Labelled photos from "sandwich", an image-classification folder in angiechang11/sandwich. The possible labels are: deluxe sandwich, plain sandwich, veggie sandwich.

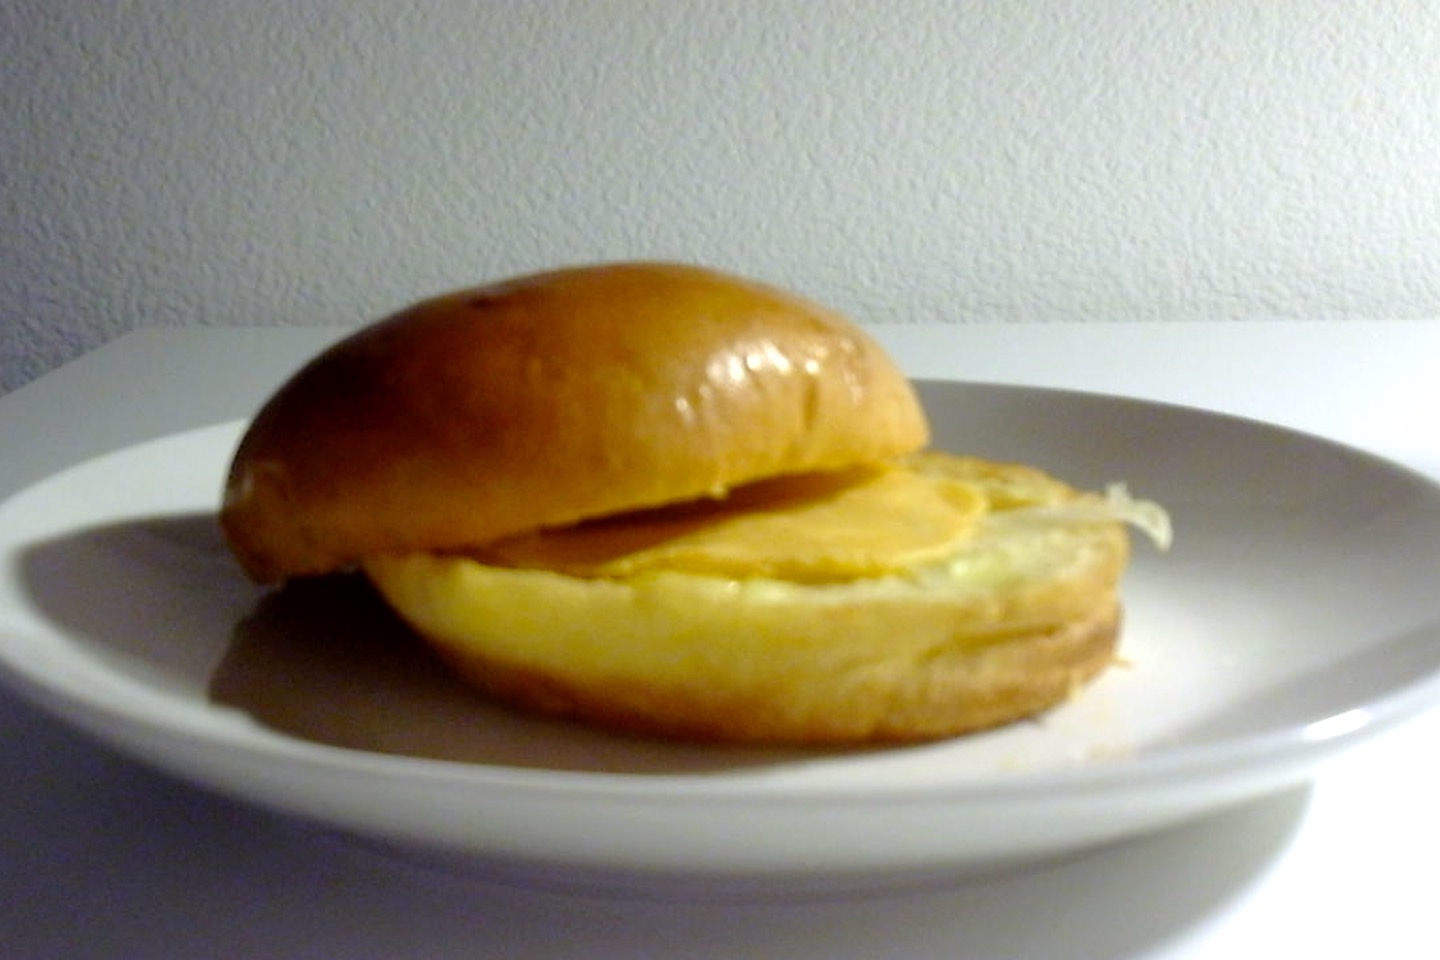
Label: plain sandwich

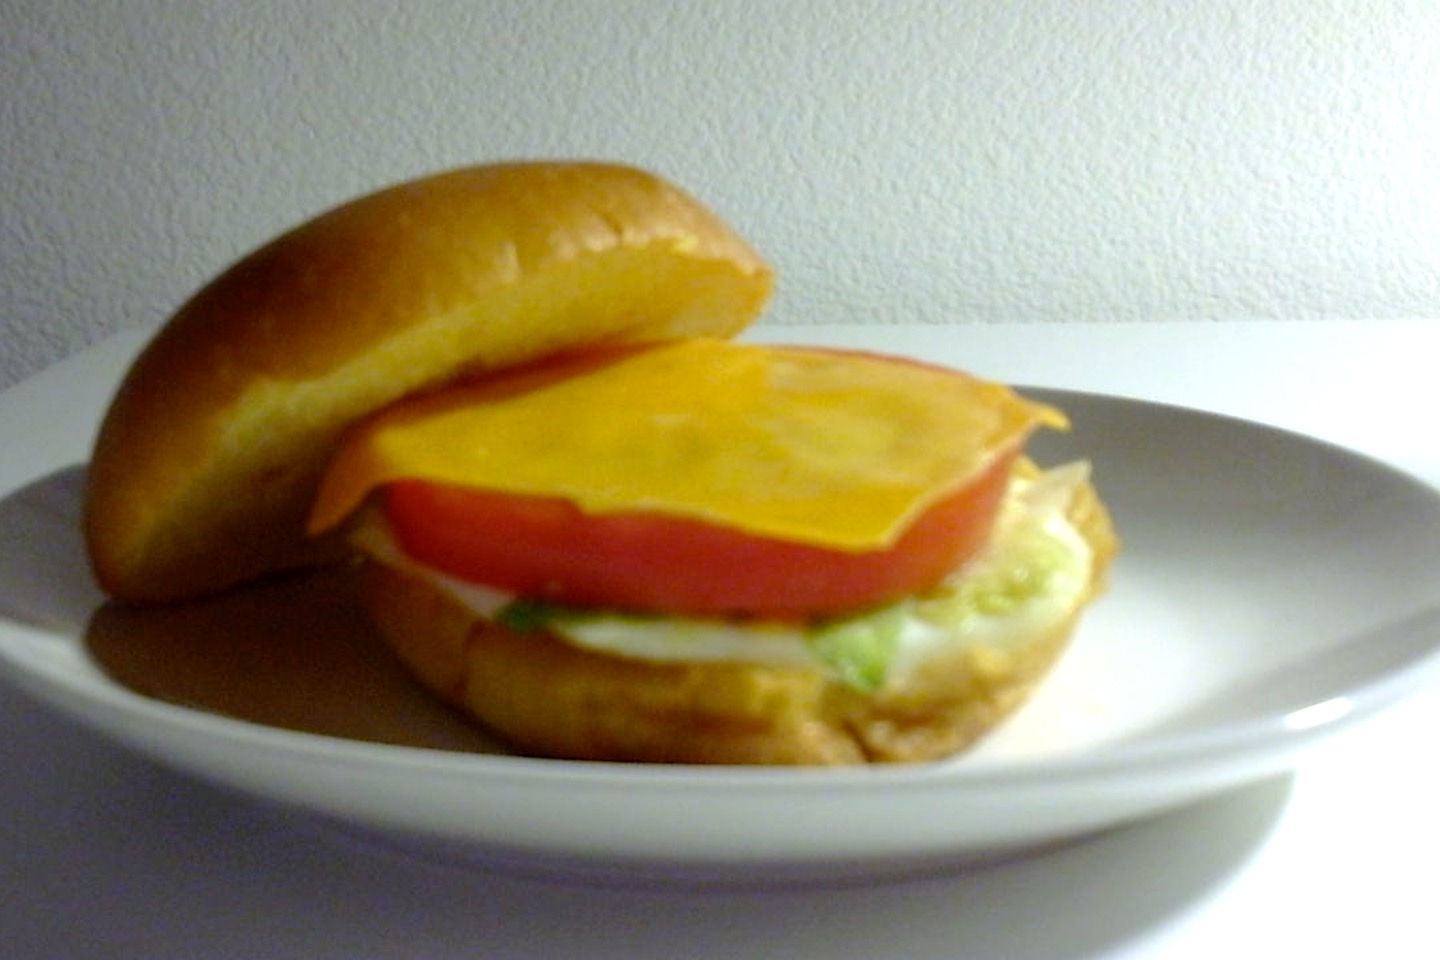
Label: deluxe sandwich

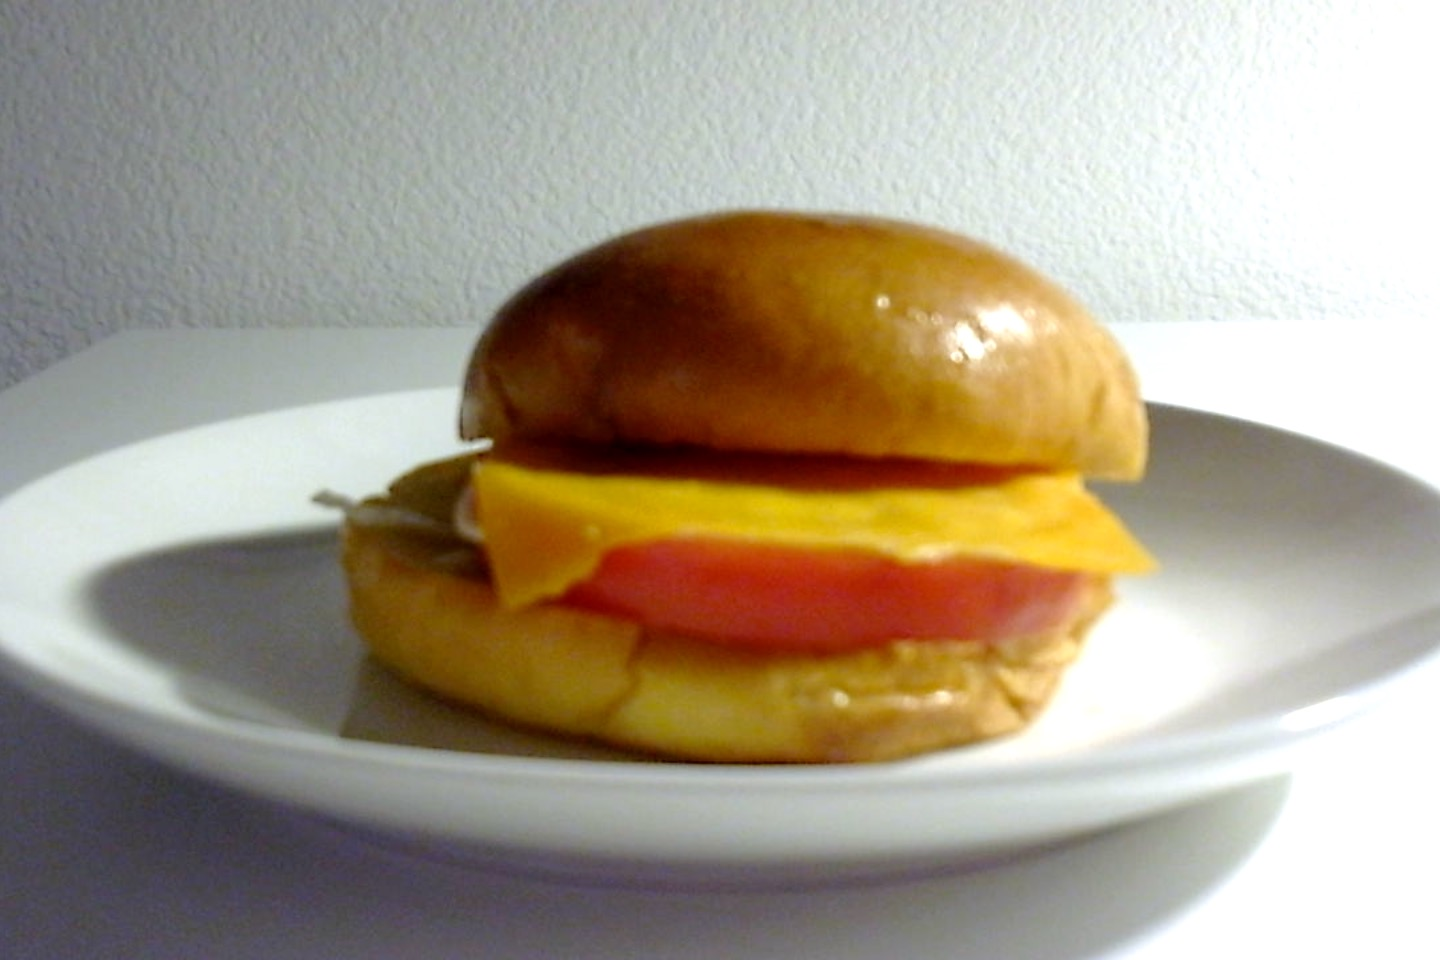
Label: veggie sandwich

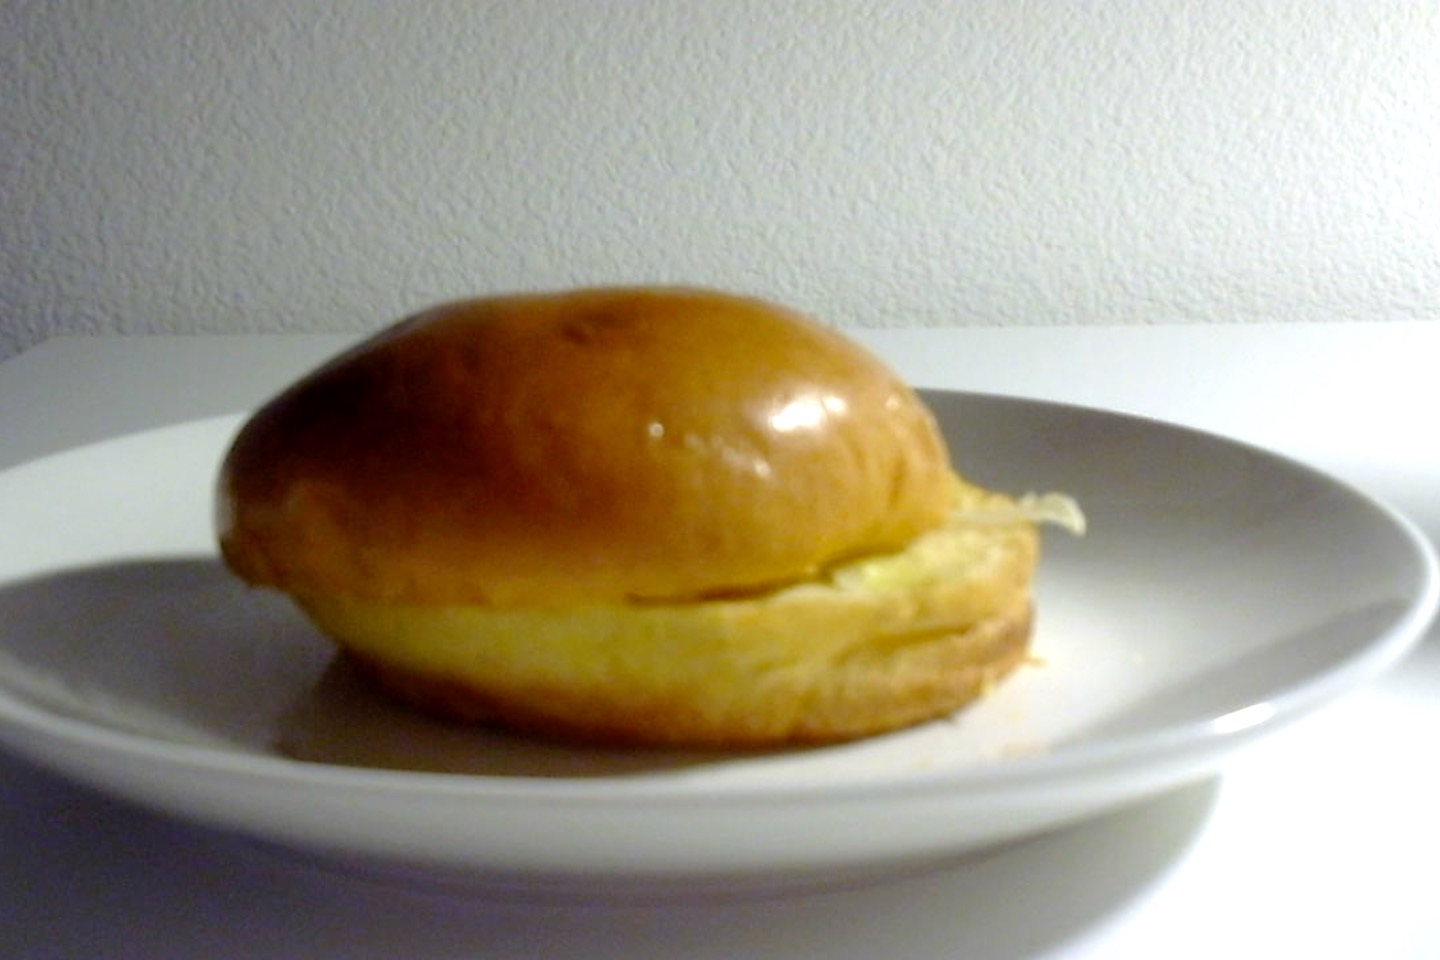
Label: plain sandwich

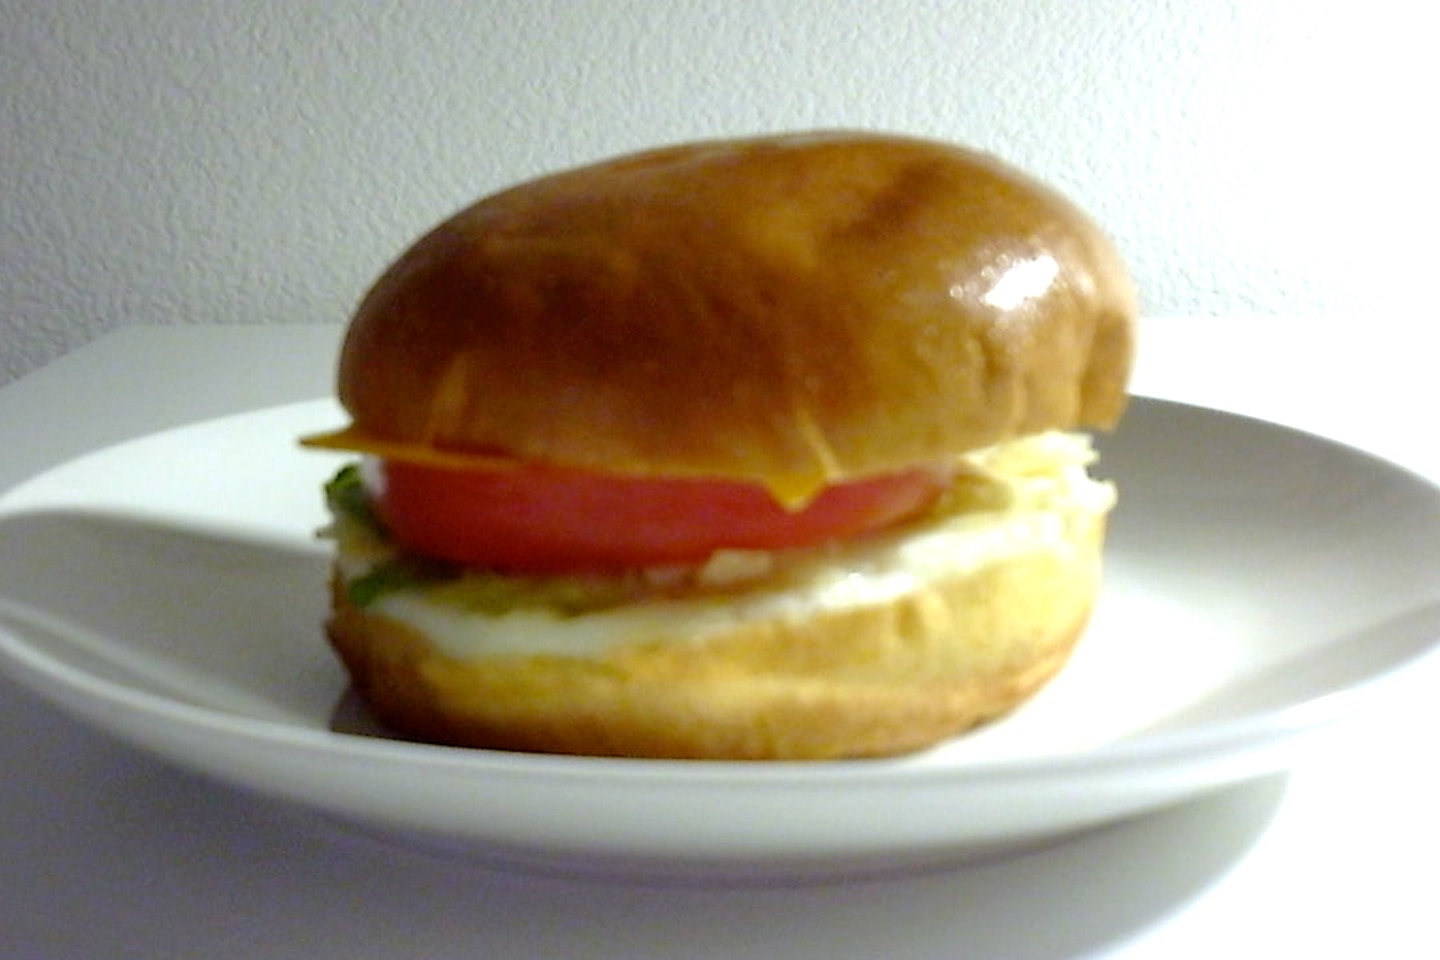
Label: deluxe sandwich

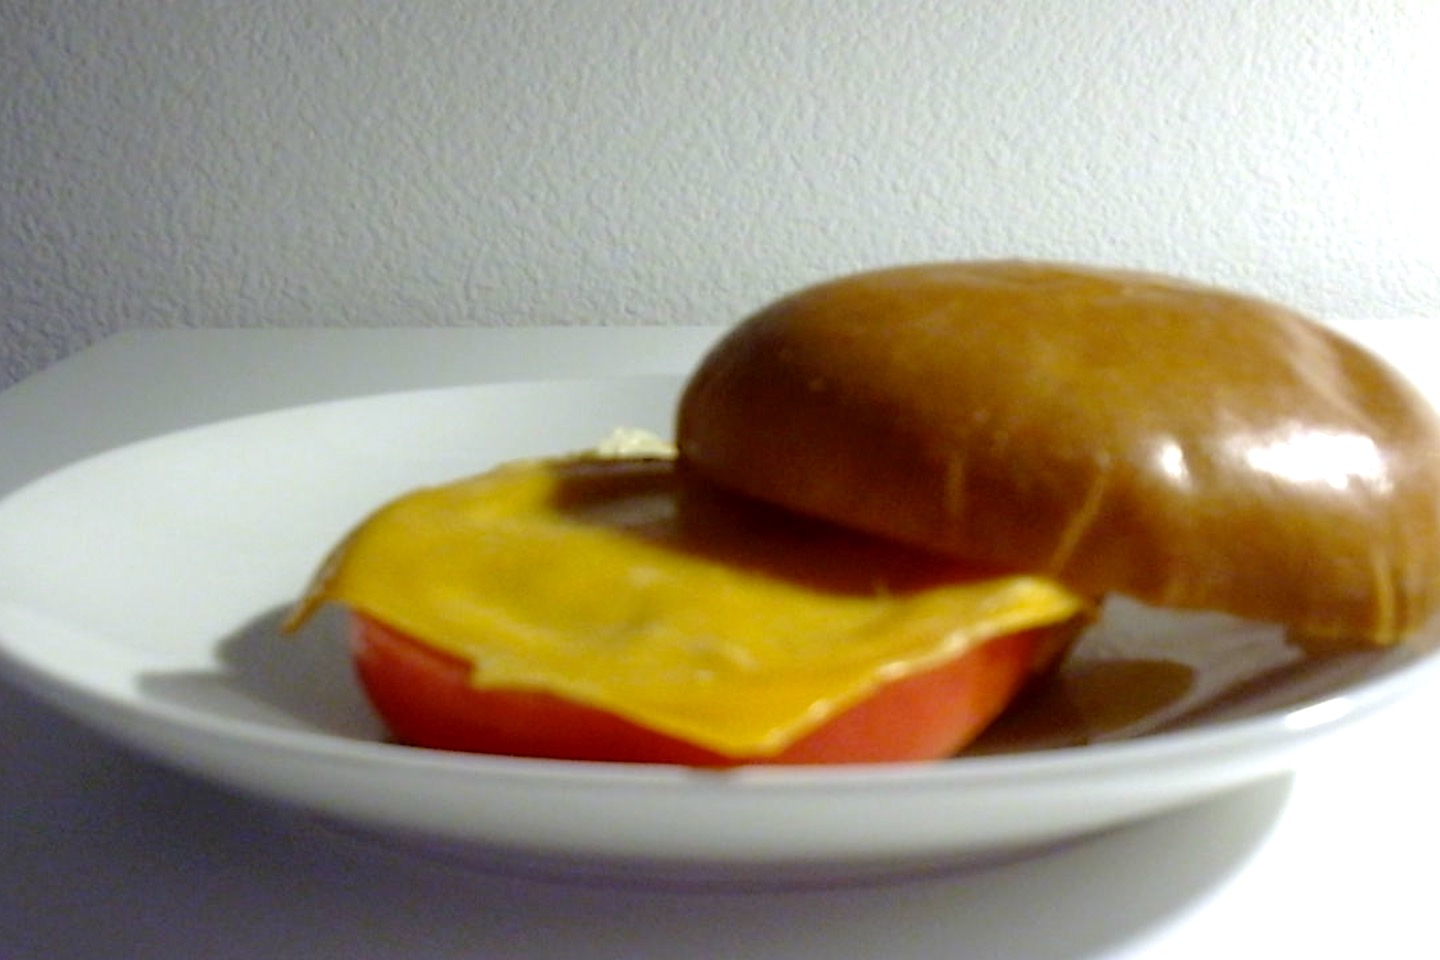
Label: veggie sandwich
